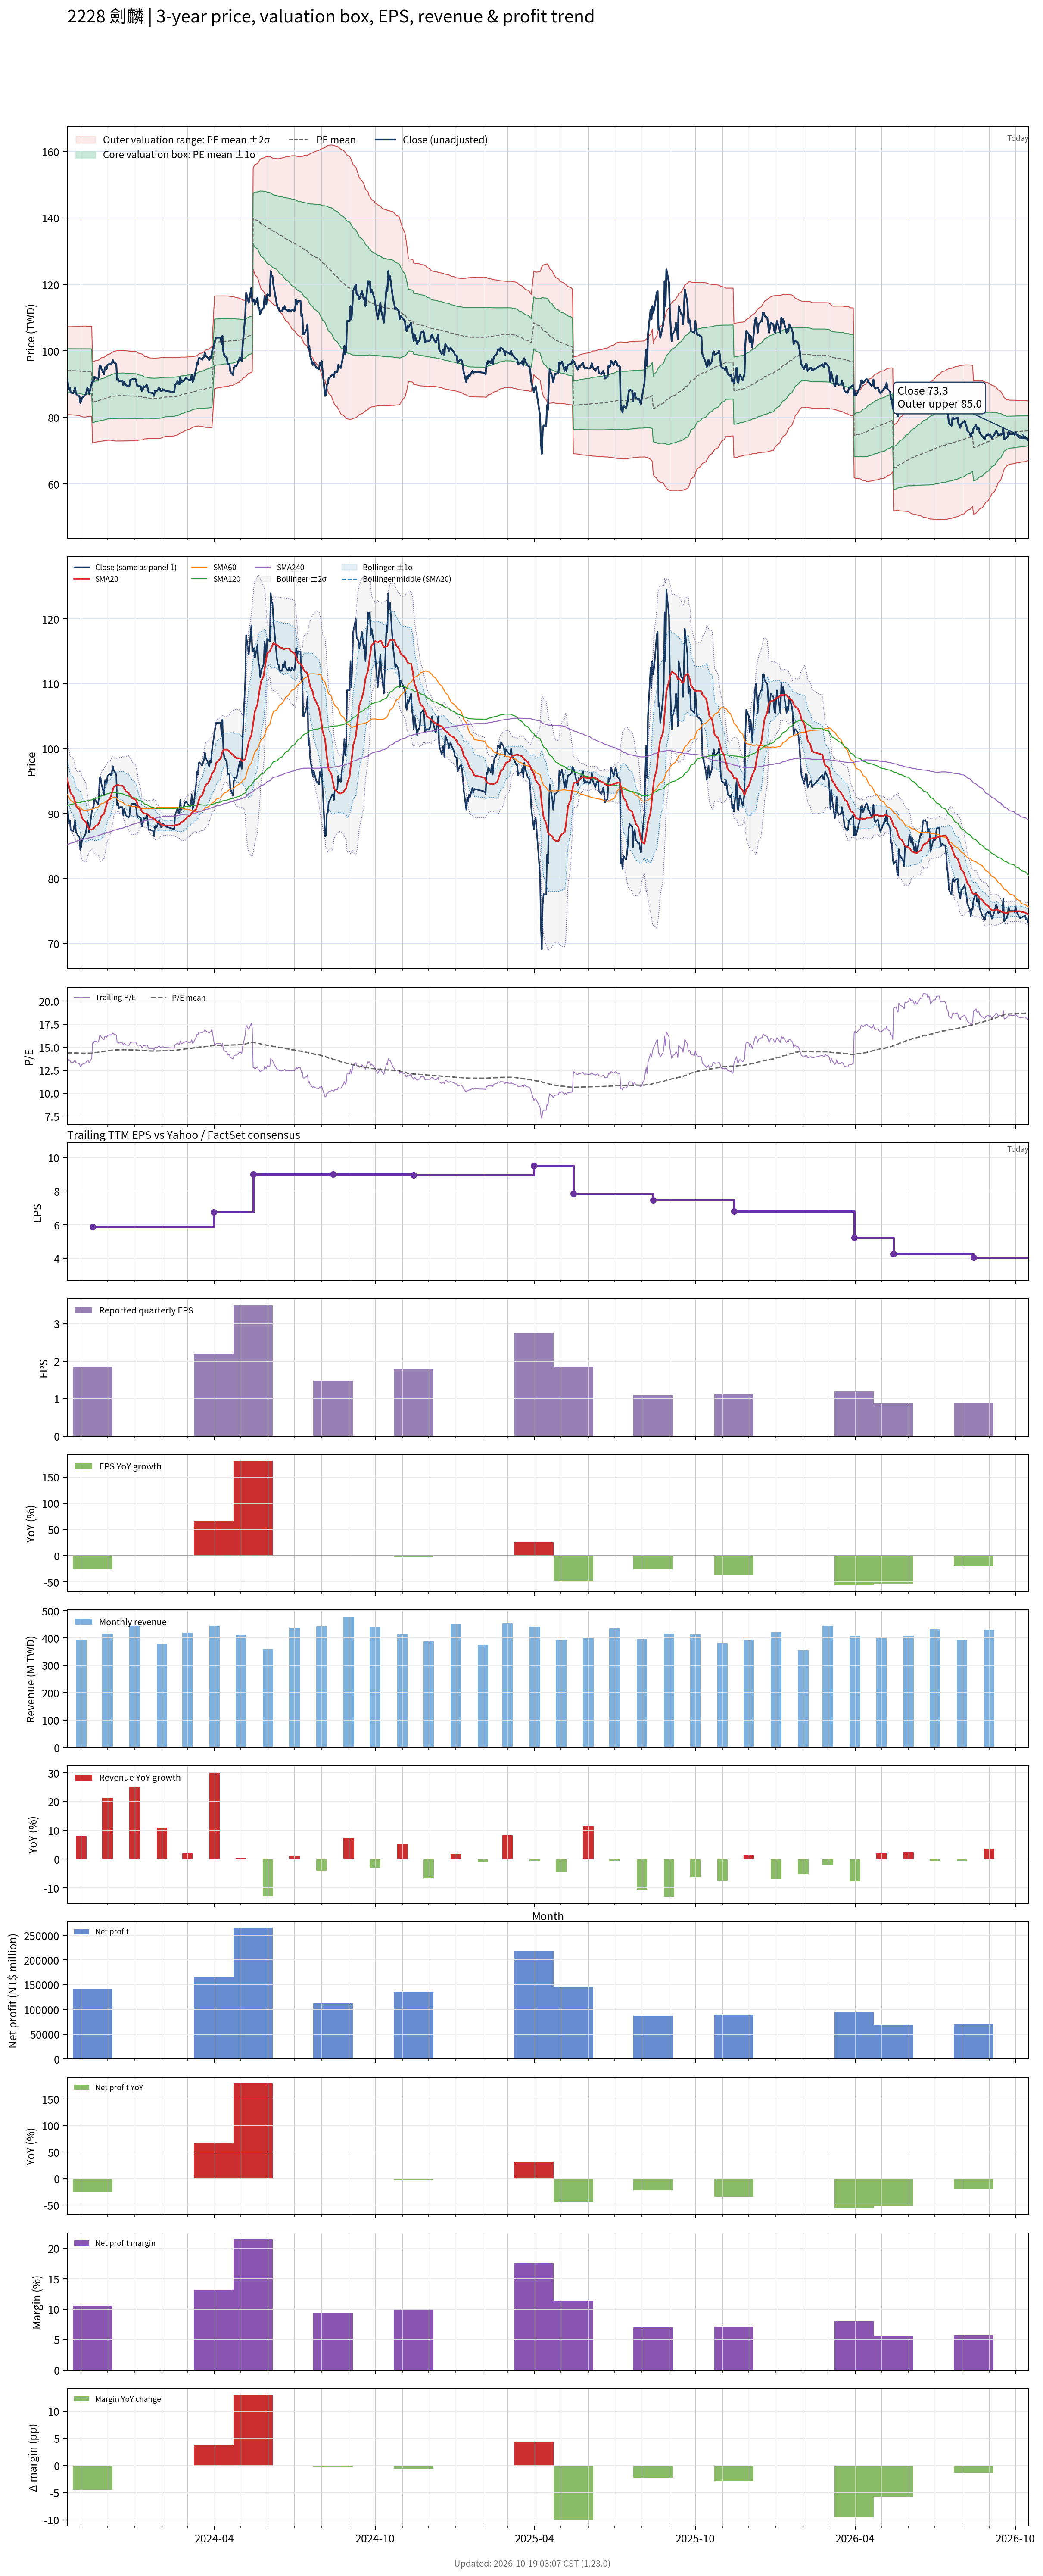

The table this chart was drawn from, first rows:
# chart-version: skill-stock-dynamic-val…
date, close, available_date, period_end, eps, ttm_eps, pe, pe_mean, pe_std, price_m2, price_m1, price_mean, price_p1, price_p2, forward_eps, forward_pe, forward_pe_mean, forward_pe_std, forward_price_m2, forward_price_m1, forward_price_mean, forward_price_p1, forward_price_p2, sma20
2023-10-16, 91.8, 2023-08-14, 2023-06-30, 1.48, 6.54, 14.04, 14.38, 1.009, 80.87, 87.47, 94.06, 100.7, 107.3, , , , , , , , , , 95.49
2023-10-17, 90, 2023-08-14, 2023-06-30, 1.48, 6.54, 13.76, 14.38, 1.009, 80.88, 87.47, 94.07, 100.7, 107.3, , , , , , , , , , 94.81
2023-10-18, 88.5, 2023-08-14, 2023-06-30, 1.48, 6.54, 13.53, 14.38, 1.01, 80.84, 87.45, 94.05, 100.7, 107.3, , , , , , , , , , 94.22
2023-10-19, 89, 2023-08-14, 2023-06-30, 1.48, 6.54, 13.61, 14.38, 1.009, 80.85, 87.46, 94.06, 100.7, 107.3, , , , , , , , , , 93.67
2023-10-20, 87.5, 2023-08-14, 2023-06-30, 1.48, 6.54, 13.38, 14.38, 1.011, 80.82, 87.43, 94.04, 100.7, 107.3, , , , , , , , , , 93.14
2023-10-23, 87.3, 2023-08-14, 2023-06-30, 1.48, 6.54, 13.35, 14.38, 1.013, 80.78, 87.41, 94.03, 100.7, 107.3, , , , , , , , , , 92.64
2023-10-24, 88.1, 2023-08-14, 2023-06-30, 1.48, 6.54, 13.47, 14.38, 1.015, 80.75, 87.38, 94.02, 100.7, 107.3, , , , , , , , , , 92.25
2023-10-25, 88.9, 2023-08-14, 2023-06-30, 1.48, 6.54, 13.59, 14.37, 1.015, 80.73, 87.37, 94.01, 100.7, 107.3, , , , , , , , , , 91.8
2023-10-26, 87.2, 2023-08-14, 2023-06-30, 1.48, 6.54, 13.33, 14.37, 1.017, 80.69, 87.35, 94, 100.7, 107.3, , , , , , , , , , 91.33
2023-10-27, 86.9, 2023-08-14, 2023-06-30, 1.48, 6.54, 13.29, 14.37, 1.02, 80.65, 87.31, 93.98, 100.6, 107.3, , , , , , , , , , 90.94
2023-10-30, 86.4, 2023-08-14, 2023-06-30, 1.48, 6.54, 13.21, 14.37, 1.023, 80.58, 87.27, 93.96, 100.6, 107.3, , , , , , , , , , 90.66
2023-10-31, 84.4, 2023-08-14, 2023-06-30, 1.48, 6.54, 12.91, 14.36, 1.03, 80.43, 87.17, 93.91, 100.6, 107.4, , , , , , , , , , 90.24
2023-11-01, 84.9, 2023-08-14, 2023-06-30, 1.48, 6.54, 12.98, 14.35, 1.036, 80.33, 87.1, 93.88, 100.6, 107.4, , , , , , , , , , 89.75
2023-11-02, 86, 2023-08-14, 2023-06-30, 1.48, 6.54, 13.15, 14.35, 1.04, 80.23, 87.04, 93.84, 100.6, 107.4, , , , , , , , , , 89.38
2023-11-03, 86.1, 2023-08-14, 2023-06-30, 1.48, 6.54, 13.17, 14.35, 1.043, 80.17, 87, 93.82, 100.6, 107.5, , , , , , , , , , 89.05
2023-11-06, 86.9, 2023-08-14, 2023-06-30, 1.48, 6.54, 13.29, 14.34, 1.046, 80.12, 86.96, 93.8, 100.6, 107.5, , , , , , , , , , 88.74
2023-11-07, 87.7, 2023-08-14, 2023-06-30, 1.48, 6.54, 13.41, 14.35, 1.041, 80.2, 87.01, 93.83, 100.6, 107.4, , , , , , , , , , 88.45
2023-11-08, 88.9, 2023-08-14, 2023-06-30, 1.48, 6.54, 13.59, 14.35, 1.038, 80.28, 87.07, 93.85, 100.6, 107.4, , , , , , , , , , 88.14
2023-11-09, 88.5, 2023-08-14, 2023-06-30, 1.48, 6.54, 13.53, 14.35, 1.035, 80.32, 87.09, 93.87, 100.6, 107.4, , , , , , , , , , 87.92
2023-11-10, 87.1, 2023-08-14, 2023-06-30, 1.48, 6.54, 13.32, 14.35, 1.037, 80.3, 87.08, 93.86, 100.6, 107.4, , , , , , , , , , 87.61
2023-11-13, 90.2, 2023-08-14, 2023-06-30, 1.48, 6.54, 13.79, 14.35, 1.034, 80.35, 87.11, 93.88, 100.6, 107.4, , , , , , , , , , 87.53
2023-11-14, 90.9, 2023-11-14, 2023-09-30, 1.85, 5.88, 15.46, 14.37, 1.035, 72.33, 78.42, 84.51, 90.59, 96.68, , , , , , , , , , 87.57
2023-11-15, 90.8, 2023-11-14, 2023-09-30, 1.85, 5.88, 15.44, 14.39, 1.036, 72.42, 78.51, 84.6, 90.7, 96.79, , , , , , , , , , 87.69
2023-11-16, 92.2, 2023-11-14, 2023-09-30, 1.85, 5.88, 15.68, 14.41, 1.039, 72.49, 78.6, 84.71, 90.82, 96.94, , , , , , , , , , 87.84
2023-11-17, 92.1, 2023-11-14, 2023-09-30, 1.85, 5.88, 15.66, 14.43, 1.04, 72.59, 78.71, 84.83, 90.95, 97.06, , , , , , , , , , 88.08
2023-11-20, 91.4, 2023-11-14, 2023-09-30, 1.85, 5.88, 15.54, 14.45, 1.039, 72.72, 78.83, 84.94, 91.06, 97.17, , , , , , , , , , 88.28
2023-11-21, 92.2, 2023-11-14, 2023-09-30, 1.85, 5.88, 15.68, 14.47, 1.039, 72.85, 78.96, 85.07, 91.17, 97.28, , , , , , , , , , 88.48
2023-11-22, 95.5, 2023-11-14, 2023-09-30, 1.85, 5.88, 16.24, 14.49, 1.05, 72.84, 79.01, 85.18, 91.36, 97.53, , , , , , , , , , 88.81
2023-11-23, 95.6, 2023-11-14, 2023-09-30, 1.85, 5.88, 16.26, 14.51, 1.059, 72.85, 79.08, 85.31, 91.54, 97.77, , , , , , , , , , 89.23
2023-11-24, 94.6, 2023-11-14, 2023-09-30, 1.85, 5.88, 16.09, 14.53, 1.066, 72.9, 79.16, 85.43, 91.7, 97.97, , , , , , , , , , 89.62
2023-11-27, 93, 2023-11-14, 2023-09-30, 1.85, 5.88, 15.82, 14.55, 1.07, 72.96, 79.25, 85.54, 91.83, 98.11, , , , , , , , , , 89.95
2023-11-28, 95, 2023-11-14, 2023-09-30, 1.85, 5.88, 16.16, 14.57, 1.076, 73.01, 79.33, 85.66, 91.99, 98.32, , , , , , , , , , 90.48
2023-11-29, 95.2, 2023-11-14, 2023-09-30, 1.85, 5.88, 16.19, 14.59, 1.082, 73.06, 79.43, 85.79, 92.15, 98.52, , , , , , , , , , 91
2023-11-30, 94.6, 2023-11-14, 2023-09-30, 1.85, 5.88, 16.09, 14.61, 1.088, 73.1, 79.5, 85.9, 92.3, 98.7, , , , , , , , , , 91.42
2023-12-01, 95.8, 2023-11-14, 2023-09-30, 1.85, 5.88, 16.29, 14.63, 1.095, 73.15, 79.59, 86.03, 92.47, 98.91, , , , , , , , , , 91.91
2023-12-04, 96.2, 2023-11-14, 2023-09-30, 1.85, 5.88, 16.36, 14.65, 1.105, 73.16, 79.66, 86.15, 92.65, 99.14, , , , , , , , , , 92.38
2023-12-05, 95.9, 2023-11-14, 2023-09-30, 1.85, 5.88, 16.31, 14.67, 1.113, 73.17, 79.72, 86.26, 92.81, 99.36, , , , , , , , , , 92.78
2023-12-06, 96.4, 2023-11-14, 2023-09-30, 1.85, 5.88, 16.39, 14.68, 1.122, 73.11, 79.71, 86.31, 92.91, 99.51, , , , , , , , , , 93.16
2023-12-07, 97.3, 2023-11-14, 2023-09-30, 1.85, 5.88, 16.55, 14.69, 1.132, 73.04, 79.7, 86.36, 93.02, 99.68, , , , , , , , , , 93.6
2023-12-08, 96.7, 2023-11-14, 2023-09-30, 1.85, 5.88, 16.45, 14.7, 1.142, 72.98, 79.7, 86.41, 93.13, 99.85, , , , , , , , , , 94.08
2023-12-11, 96, 2023-11-14, 2023-09-30, 1.85, 5.88, 16.33, 14.71, 1.151, 72.94, 79.71, 86.48, 93.25, 100, , , , , , , , , , 94.37
2023-12-12, 91.3, 2023-11-14, 2023-09-30, 1.85, 5.88, 15.53, 14.71, 1.154, 72.94, 79.73, 86.51, 93.29, 100.1, , , , , , , , , , 94.39
2023-12-13, 91.6, 2023-11-14, 2023-09-30, 1.85, 5.88, 15.58, 14.72, 1.156, 72.94, 79.74, 86.54, 93.34, 100.1, , , , , , , , , , 94.43
2023-12-14, 90.8, 2023-11-14, 2023-09-30, 1.85, 5.88, 15.44, 14.72, 1.157, 72.94, 79.74, 86.54, 93.34, 100.1, , , , , , , , , , 94.36
2023-12-15, 91, 2023-11-14, 2023-09-30, 1.85, 5.88, 15.48, 14.72, 1.156, 72.95, 79.74, 86.54, 93.34, 100.1, , , , , , , , , , 94.31
2023-12-18, 91, 2023-11-14, 2023-09-30, 1.85, 5.88, 15.48, 14.72, 1.158, 72.95, 79.76, 86.56, 93.37, 100.2, , , , , , , , , , 94.28
2023-12-19, 89.7, 2023-11-14, 2023-09-30, 1.85, 5.88, 15.26, 14.72, 1.157, 72.95, 79.75, 86.56, 93.36, 100.2, , , , , , , , , , 94.16
2023-12-20, 90.7, 2023-11-14, 2023-09-30, 1.85, 5.88, 15.43, 14.72, 1.157, 72.95, 79.75, 86.56, 93.37, 100.2, , , , , , , , , , 93.92
2023-12-21, 90.2, 2023-11-14, 2023-09-30, 1.85, 5.88, 15.34, 14.72, 1.155, 72.96, 79.75, 86.54, 93.33, 100.1, , , , , , , , , , 93.65
2023-12-22, 89.7, 2023-11-14, 2023-09-30, 1.85, 5.88, 15.26, 14.71, 1.152, 72.97, 79.74, 86.52, 93.29, 100.1, , , , , , , , , , 93.41
2023-12-25, 89.4, 2023-11-14, 2023-09-30, 1.85, 5.88, 15.2, 14.71, 1.147, 72.99, 79.73, 86.48, 93.22, 99.97, , , , , , , , , , 93.22
2023-12-26, 89.6, 2023-11-14, 2023-09-30, 1.85, 5.88, 15.24, 14.7, 1.145, 72.99, 79.73, 86.46, 93.19, 99.93, , , , , , , , , , 92.95
2023-12-27, 91.3, 2023-11-14, 2023-09-30, 1.85, 5.88, 15.53, 14.7, 1.145, 72.99, 79.72, 86.45, 93.18, 99.91, , , , , , , , , , 92.76
2023-12-28, 91.3, 2023-11-14, 2023-09-30, 1.85, 5.88, 15.53, 14.7, 1.144, 73, 79.72, 86.45, 93.18, 99.91, , , , , , , , , , 92.59
2023-12-29, 91.5, 2023-11-14, 2023-09-30, 1.85, 5.88, 15.56, 14.7, 1.145, 72.99, 79.73, 86.46, 93.19, 99.92, , , , , , , , , , 92.38
2024-01-02, 91.5, 2023-11-14, 2023-09-30, 1.85, 5.88, 15.56, 14.7, 1.142, 73.01, 79.72, 86.44, 93.15, 99.86, , , , , , , , , , 92.14
2024-01-03, 90.5, 2023-11-14, 2023-09-30, 1.85, 5.88, 15.39, 14.7, 1.137, 73.03, 79.72, 86.41, 93.1, 99.79, , , , , , , , , , 91.88
2024-01-04, 89.4, 2023-11-14, 2023-09-30, 1.85, 5.88, 15.2, 14.69, 1.132, 73.06, 79.71, 86.37, 93.02, 99.67, , , , , , , , , , 91.53
2024-01-05, 89.6, 2023-11-14, 2023-09-30, 1.85, 5.88, 15.24, 14.67, 1.112, 73.2, 79.74, 86.28, 92.82, 99.36, , , , , , , , , , 91.14
... 671 more rows
